Dataset: lbp (GitHub, rania250/classification). Classes: chair, table.

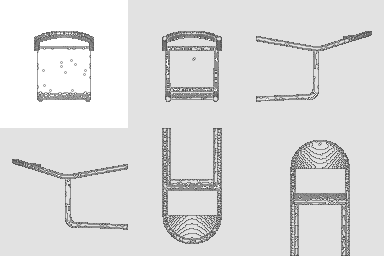
Label: chair

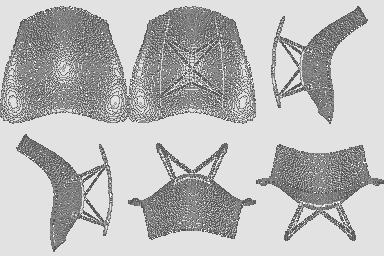
Label: chair

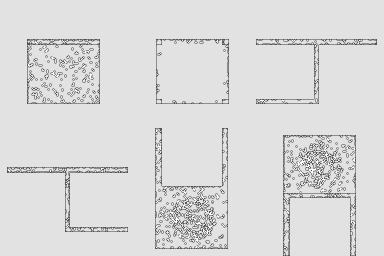
Label: chair

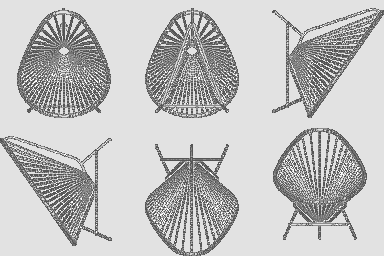
Label: chair

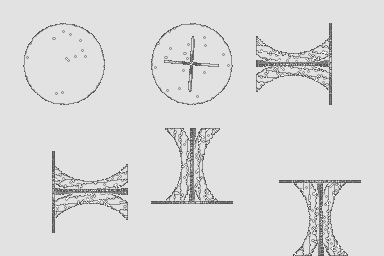
Label: table

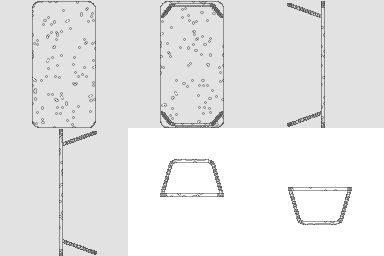
Label: table
